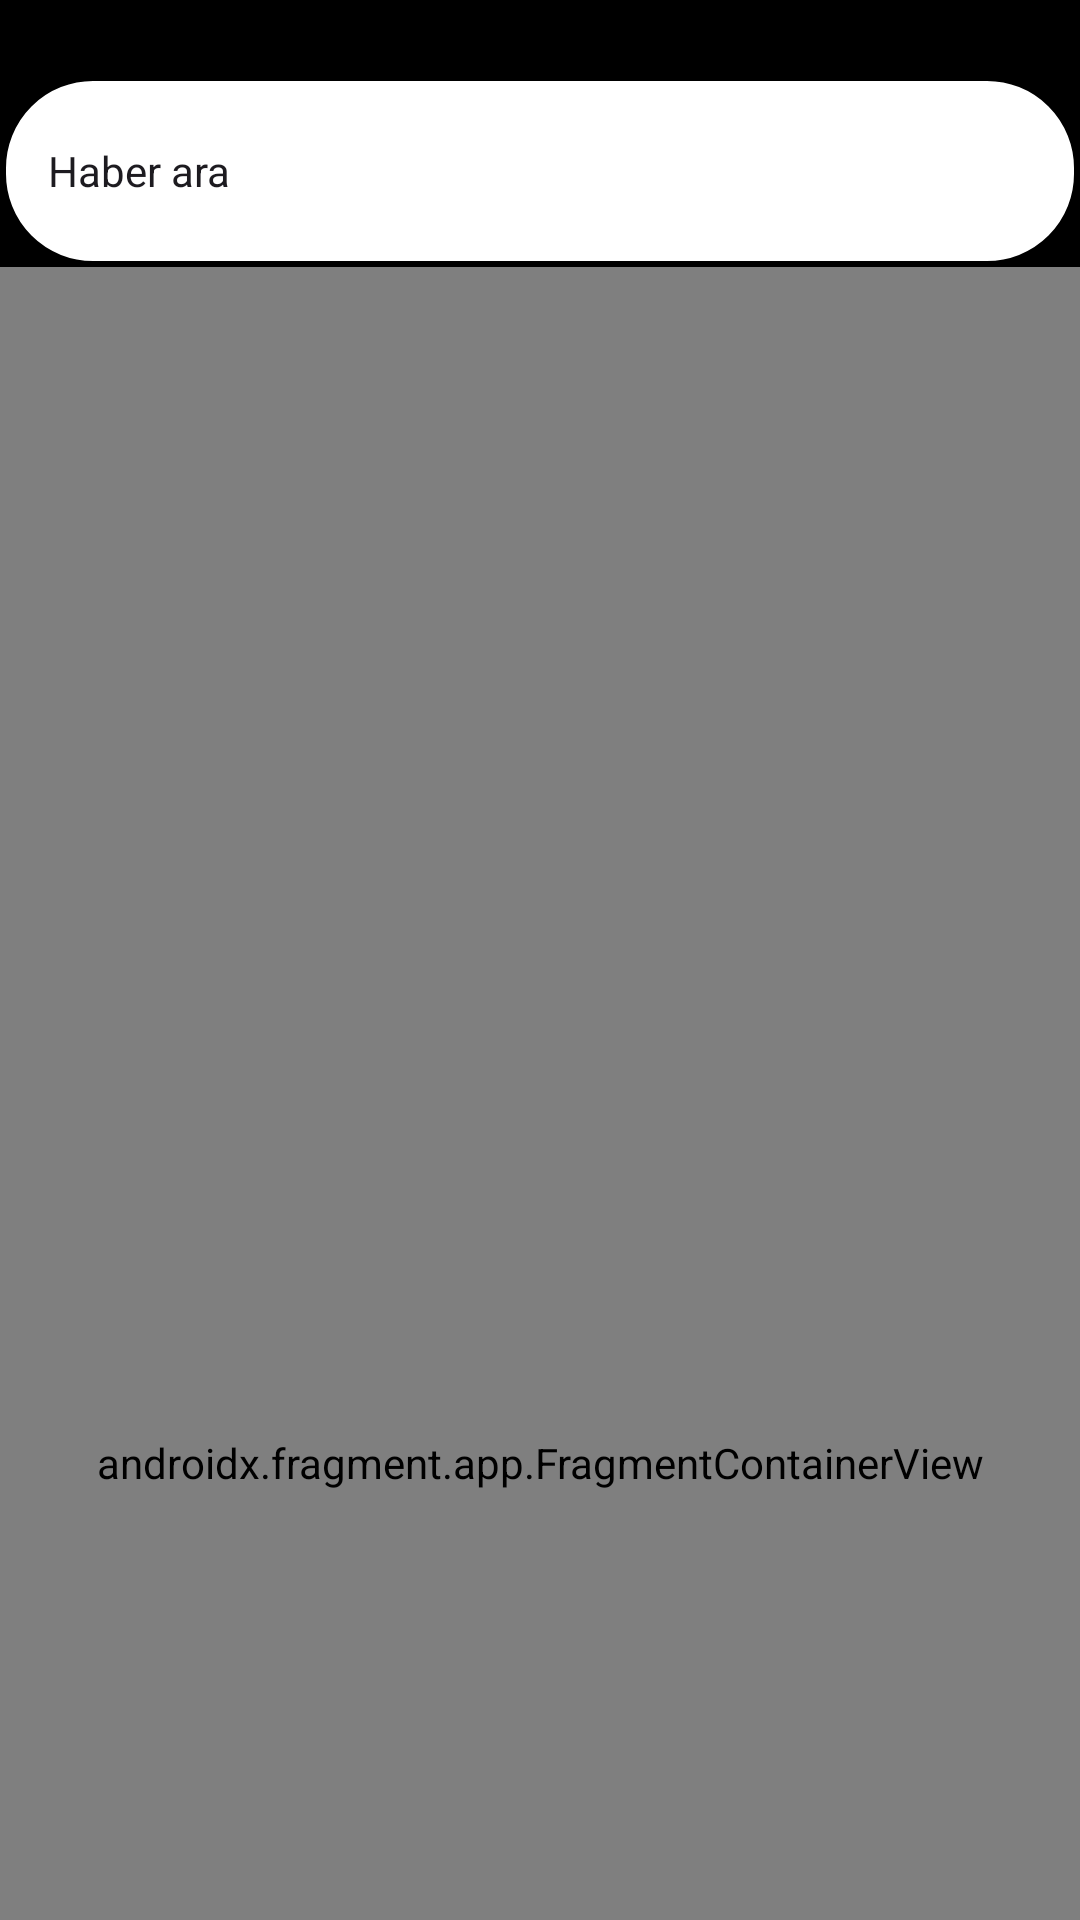

Android layout source for this screen:
<!-- AndroidManifest.xml: application theme Theme.HaberUygulamasi -->
<!-- res/layout/activity_main.xml -->
<?xml version="1.0" encoding="utf-8"?>
<androidx.drawerlayout.widget.DrawerLayout xmlns:android="http://schemas.android.com/apk/res/android"
    xmlns:app="http://schemas.android.com/apk/res-auto"
    xmlns:tools="http://schemas.android.com/tools"
    android:id="@+id/drawer"
    android:layout_width="match_parent"
    android:layout_height="match_parent"
    app:elevation="1dp"

    tools:context=".MainActivity">

    <androidx.coordinatorlayout.widget.CoordinatorLayout
        android:layout_width="match_parent"
        android:layout_height="match_parent">

        <com.google.android.material.appbar.AppBarLayout
            android:layout_width="match_parent"
            android:background="@color/black"
            android:layout_height="wrap_content">

            <androidx.appcompat.widget.Toolbar
                android:id="@+id/toolbar"
                android:layout_width="match_parent"
                android:layout_height="?attr/actionBarSize"
                android:layout_marginTop="25dp"
                android:background="@drawable/toolbar_tasarim"
                app:layout_scrollFlags="scroll|enterAlways"
                app:popupTheme="@style/ThemeOverlay.AppCompat.Light"
                app:title="Haber ara"
                app:titleMargin="8dp"
                app:titleTextAppearance="@style/TextAppearance.AppCompat.Body1" />

            <androidx.appcompat.widget.Toolbar
                android:id="@+id/favoriTolbar"
                android:layout_width="match_parent"
                android:layout_height="?attr/actionBarSize"
                android:layout_marginTop="25dp"
                android:background="@drawable/favori_toolbar_tasarim"
                android:visibility="gone"
                app:layout_scrollFlags="scroll|enterAlways"
                app:popupTheme="@style/ThemeOverlay.AppCompat.Light"
                app:title="Favoriler"
                app:titleMargin="5dp"
                app:titleTextAppearance="@style/TextAppearance.AppCompat.Large" />


        </com.google.android.material.appbar.AppBarLayout>

        <androidx.constraintlayout.widget.ConstraintLayout
            android:id="@+id/constraintLayout"
            android:layout_width="match_parent"
            android:layout_height="797dp"
            android:background="@color/black"
            app:layout_anchor="@+id/constraintLayout"
            app:layout_anchorGravity="start|center"
            app:layout_behavior="@string/appbar_scrolling_view_behavior">

            <androidx.fragment.app.FragmentContainerView
                android:id="@+id/main_nav_fragment"
                android:name="androidx.navigation.fragment.NavHostFragment"
                android:layout_width="match_parent"
                android:layout_height="match_parent"
                app:defaultNavHost="true"
                app:layout_constraintBottom_toBottomOf="parent"
                app:layout_constraintEnd_toEndOf="parent"
                app:layout_constraintStart_toStartOf="parent"
                app:layout_constraintTop_toTopOf="parent"
                app:navGraph="@navigation/navigatin_news" />
        </androidx.constraintlayout.widget.ConstraintLayout>
    </androidx.coordinatorlayout.widget.CoordinatorLayout>

    <com.google.android.material.navigation.NavigationView
        android:id="@+id/drawer_main_menu"
        android:layout_width="wrap_content"
        android:layout_height="match_parent"
        android:layout_gravity="start"
        android:background="#EAE4E4"
        app:menu="@menu/menu_navigation_news" />

</androidx.drawerlayout.widget.DrawerLayout>
<!-- resources referenced by this layout -->
<resources>
  <color name="black">#FF000000</color>
  <!-- drawable favori_toolbar_tasarim (drawable) -->
  <?xml version="1.0" encoding="utf-8"?>
  <shape xmlns:android="http://schemas.android.com/apk/res/android">
  
      <stroke android:color="@color/black" android:width="2dp"/>
      <solid android:color="@color/white"/>
  
  </shape>
  <!-- drawable toolbar_tasarim (drawable) -->
  <?xml version="1.0" encoding="utf-8"?>
  <shape xmlns:android="http://schemas.android.com/apk/res/android">
  
      <stroke android:color="@color/black" android:width="2dp"/>
      <corners android:radius="30dp"/>
      <solid android:color="@color/white"/>
  </shape>
  <style name="Theme.HaberUygulamasi" parent="Base.Theme.HaberUygulamasi" />
  <color name="white">#FFFFFFFF</color>
  <style name="Base.Theme.HaberUygulamasi" parent="Theme.Material3.DayNight.NoActionBar">
          
          
      </style>
</resources>
